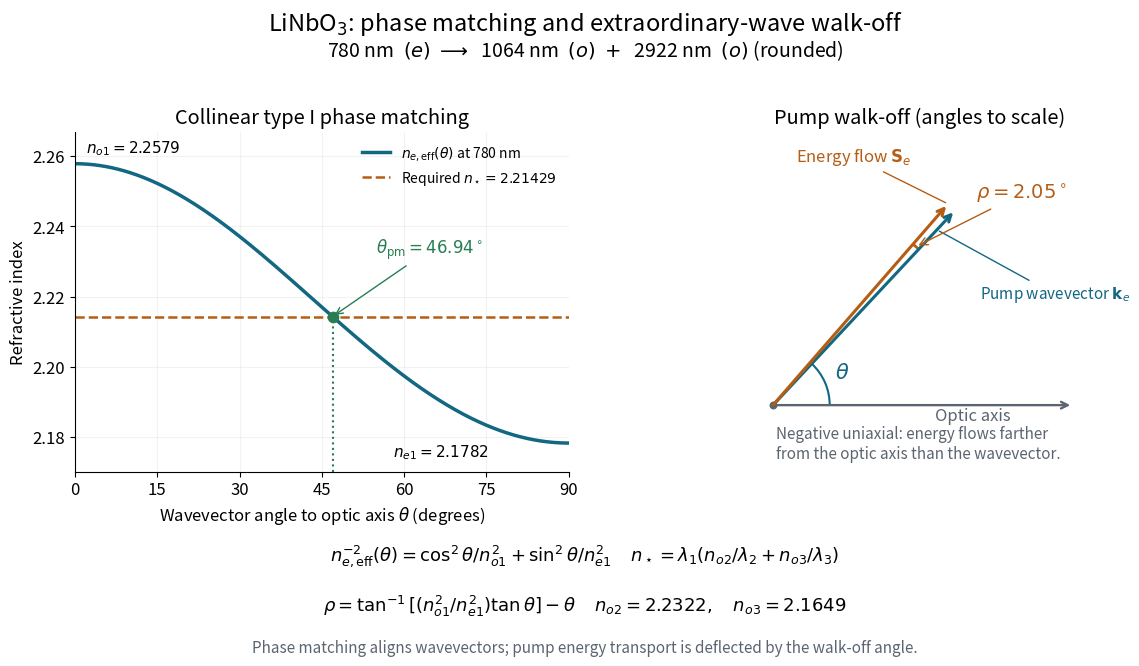

This chart was generated by the following Python code: (Note: this script raises an exception after producing the figure.)
"""Original LiNbO3 phase-index plot and true-angle walk-off sketch.
Tested: Python 3.14, NumPy 2.3.5, Matplotlib 3.10.7. Output: CWD PNG only.
"""

from pathlib import Path

import matplotlib

matplotlib.use("Agg")
import matplotlib.pyplot as plt
from matplotlib.patches import Arc
import numpy as np


def main():
    plt.rcParams.update({"font.size": 12, "axes.spines.top": False,
                         "axes.spines.right": False, "figure.facecolor": "white"})
    no1, ne1, no2, no3 = 2.2579, 2.1782, 2.2322, 2.1649
    lam1, lam2, lam3 = 780.0, 1064.0, 2922.0
    nstar = lam1 * (no2 / lam2 + no3 / lam3)
    theta = np.arcsin(np.sqrt((1 / nstar**2 - 1 / no1**2) /
                             (1 / ne1**2 - 1 / no1**2)))
    rho = np.arctan((no1**2 / ne1**2) * np.tan(theta)) - theta
    theta_deg, rho_deg = np.degrees([theta, rho])
    blue, orange, green, gray = "#126782", "#b55d15", "#287d53", "#5b6570"
    fig, (ax, rays) = plt.subplots(1, 2, figsize=(12, 6.8),
                                  gridspec_kw={"width_ratios": (1.05, 1)})
    angles = np.linspace(0, np.pi / 2, 800)
    neff = 1 / np.sqrt(np.cos(angles)**2 / no1**2 + np.sin(angles)**2 / ne1**2)
    ax.plot(np.degrees(angles), neff, lw=2.5, color=blue, label=r"$n_{e,\mathrm{eff}}(\theta)$ at 780 nm")
    ax.axhline(nstar, color=orange, ls="--", lw=1.8, label=rf"Required $n_\star={nstar:.5f}$")
    ax.plot([theta_deg, theta_deg], [2.17, nstar], color=green, ls=":", lw=1.5)
    ax.scatter([theta_deg], [nstar], color=green, s=55, zorder=4)
    ax.annotate(rf"$\theta_\mathrm{{pm}}={theta_deg:.2f}^\circ$", (theta_deg, nstar),
                (theta_deg + 8, nstar + 0.018), color=green,
                arrowprops={"arrowstyle": "->", "color": green})
    ax.text(2, no1 + 0.003, r"$n_{o1}=2.2579$", fontsize=11)
    ax.text(58, ne1 - 0.004, r"$n_{e1}=2.1782$", fontsize=11)
    ax.set(xlim=(0, 90), ylim=(2.17, 2.267), xticks=(0, 15, 30, 45, 60, 75, 90),
           xlabel=r"Wavevector angle to optic axis $\theta$ (degrees)",
           ylabel="Refractive index", title="Collinear type I phase matching")
    ax.legend(loc="upper right", frameon=False, fontsize=10)
    ax.grid(alpha=0.16)
    # Both ray directions and angle arcs use the actual calculated angles.
    length = 4.0
    k = length * np.array([np.cos(theta), np.sin(theta)])
    s = length * np.array([np.cos(theta + rho), np.sin(theta + rho)])
    rays.annotate("", (4.5, 0), (0, 0), arrowprops={"arrowstyle": "->", "color": gray, "lw": 1.7})
    rays.text(3.0, -0.23, "Optic axis", ha="center", color=gray)
    for endpoint, color in ((k, blue), (s, orange)):
        rays.annotate("", endpoint, (0, 0),
                      arrowprops={"arrowstyle": "->", "color": color, "lw": 2.2, "shrinkA": 0})
    rays.scatter([0], [0], s=22, color=gray)
    rays.annotate(r"Pump wavevector $\mathbf{k}_e$", k * 0.90, (3.1, 1.6),
                  color=blue, fontsize=11, arrowprops={"arrowstyle": "-", "color": blue})
    rays.annotate(r"Energy flow $\mathbf{S}_e$", s, (0.35, 3.65),
                  color=orange, fontsize=12, arrowprops={"arrowstyle": "-", "color": orange})
    rays.add_patch(Arc((0, 0), 1.7, 1.7, theta1=0, theta2=theta_deg,
                       color=blue, lw=1.5))
    rays.text(1.02 * np.cos(theta / 2), 1.02 * np.sin(theta / 2),
              r"$\theta$", color=blue, fontsize=15)
    rays.add_patch(Arc((0, 0), 6.4, 6.4, theta1=theta_deg,
                       theta2=theta_deg + rho_deg, color=orange, lw=2))
    arc_mid = 3.2 * np.array([np.cos(theta + rho / 2), np.sin(theta + rho / 2)])
    rays.annotate(rf"$\rho={rho_deg:.2f}^\circ$", arc_mid, (3.05, 3.1),
                  color=orange, fontsize=14, arrowprops={"arrowstyle": "->", "color": orange})
    rays.text(0.05, -0.8, "Negative uniaxial: energy flows farther\nfrom the optic axis than the wavevector.",
              fontsize=11, color=gray)
    rays.set(xlim=(-0.25, 4.65), ylim=(-1.0, 4.1), aspect="equal",
             title="Pump walk-off (angles to scale)")
    rays.set_axis_off()
    fig.suptitle(r"LiNbO$_3$: phase matching and extraordinary-wave walk-off", fontsize=17, y=0.97)
    fig.text(0.5, 0.9, r"780 nm $\;(e)\;\longrightarrow\;$ 1064 nm $\;(o)\; +\;$ 2922 nm $\;(o)$ (rounded)",
             ha="center", fontsize=14)
    fig.text(0.5, 0.16,
             r"$n_{e,\mathrm{eff}}^{-2}(\theta)=\cos^2\theta/n_{o1}^2+\sin^2\theta/n_{e1}^2$"
             r"     $n_\star=\lambda_1(n_{o2}/\lambda_2+n_{o3}/\lambda_3)$",
             ha="center", fontsize=13)
    fig.text(0.5, 0.085,
             r"$\rho=\tan^{-1}[(n_{o1}^2/n_{e1}^2)\tan\theta]-\theta$"
             r"     $n_{o2}=2.2322,\quad n_{o3}=2.1649$",
             ha="center", fontsize=13)
    fig.text(0.5, 0.025, "Phase matching aligns wavevectors; pump energy transport is deflected by the walk-off angle.",
             ha="center", fontsize=11, color=gray)
    fig.subplots_adjust(left=0.075, right=0.975, bottom=0.29, top=0.79, wspace=0.24)
    fig.savefig(Path.cwd() / Path(__file__).with_suffix(".png").name,
                dpi=140, facecolor="white", transparent=False,
                metadata={"Software": "Matplotlib"})
    plt.close(fig)


if __name__ == "__main__":
    main()
